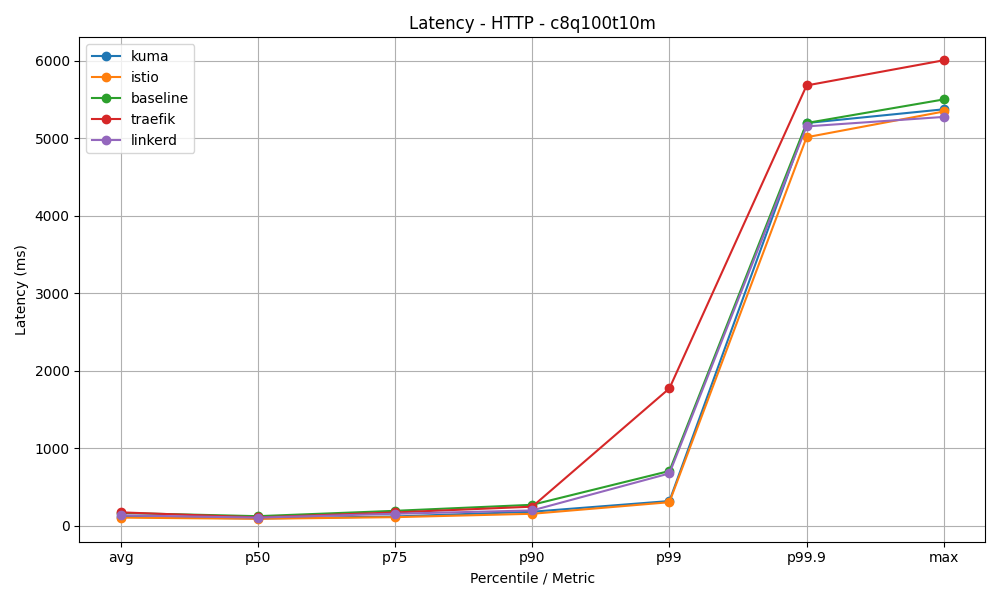

The file beside this chart, header and first rows:
mesh, avg, p50, p75, p90, p99, p99.9, max
kuma, 114, 92.4, 118.5, 179.4, 317.5, 5194, 5371
istio, 103.7, 88.46, 109.6, 153.2, 302.5, 5011, 5343
baseline, 163.8, 122.2, 191.3, 269.1, 705.1, 5194, 5499
traefik, 171.6, 106.5, 170.5, 244.9, 1771, 5679, 6004
linkerd, 133.7, 103.4, 153.4, 196.2, 673.9, 5150, 5273
